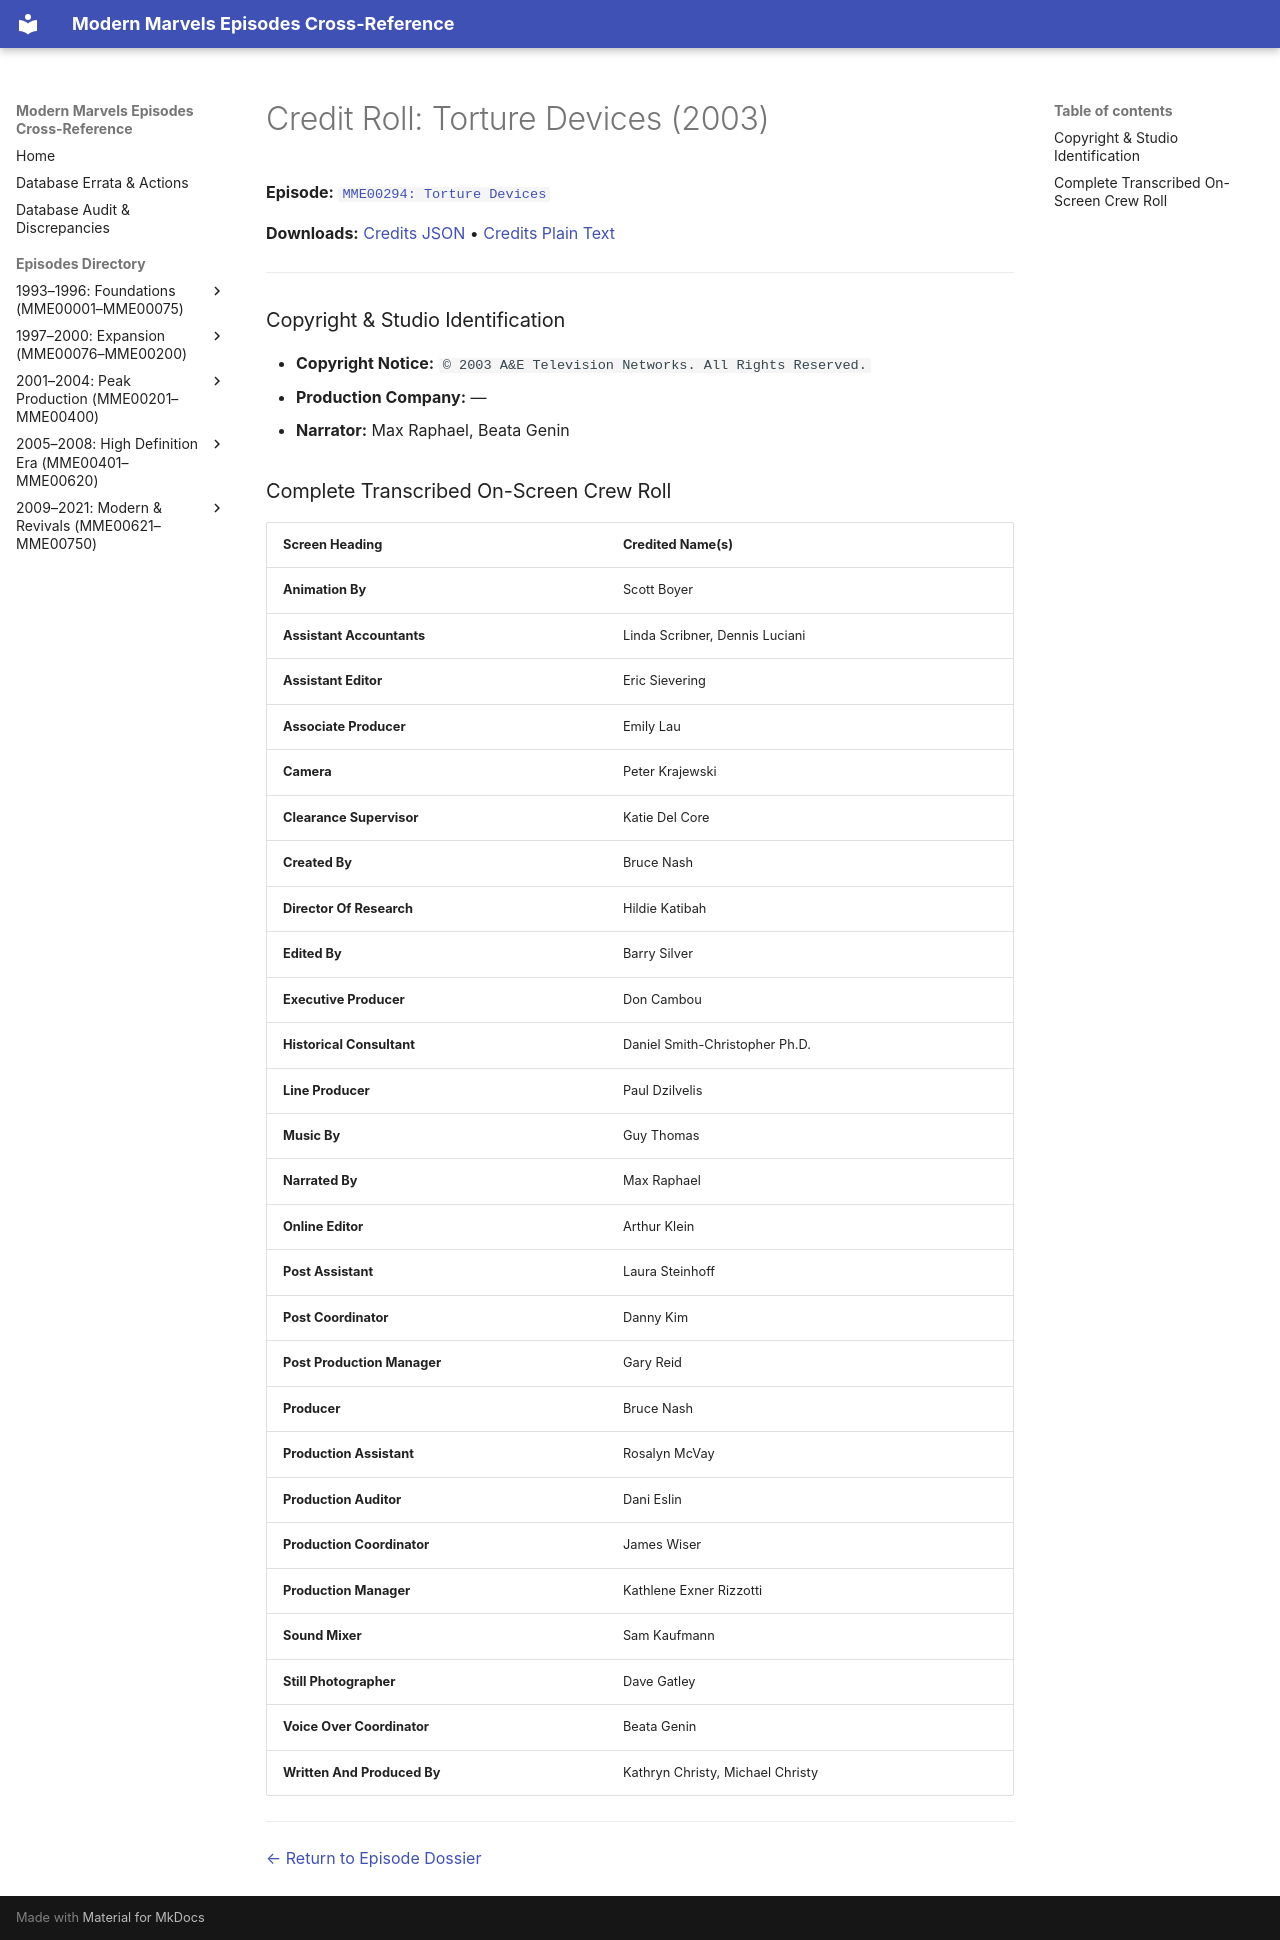

repository: ModernMarvelsFan/ModernMarvels · page: credits/MME00294-credits/index.html · generator: mkdocs

# Credit Roll: Torture Devices (2003)
**Episode:** [`MME00294: Torture Devices`](../episodes/MME00294.md)

**Downloads:** [Credits JSON](json/MME00294-credits.json) • [Credits Plain Text](txt/MME00294-credits.txt)

---

### Copyright & Studio Identification
* **Copyright Notice:** `© 2003 A&E Television Networks. All Rights Reserved.`
* **Production Company:** —
* **Narrator:** Max Raphael, Beata Genin

### Complete Transcribed On-Screen Crew Roll

| Screen Heading | Credited Name(s) |
| :--- | :--- |
| **Animation By** | Scott Boyer |
| **Assistant Accountants** | Linda Scribner, Dennis Luciani |
| **Assistant Editor** | Eric Sievering |
| **Associate Producer** | Emily Lau |
| **Camera** | Peter Krajewski |
| **Clearance Supervisor** | Katie Del Core |
| **Created By** | Bruce Nash |
| **Director Of Research** | Hildie Katibah |
| **Edited By** | Barry Silver |
| **Executive Producer** | Don Cambou |
| **Historical Consultant** | Daniel Smith-Christopher Ph.D. |
| **Line Producer** | Paul Dzilvelis |
| **Music By** | Guy Thomas |
| **Narrated By** | Max Raphael |
| **Online Editor** | Arthur Klein |
| **Post Assistant** | Laura Steinhoff |
| **Post Coordinator** | Danny Kim |
| **Post Production Manager** | Gary Reid |
| **Producer** | Bruce Nash |
| **Production Assistant** | Rosalyn McVay |
| **Production Auditor** | Dani Eslin |
| **Production Coordinator** | James Wiser |
| **Production Manager** | Kathlene Exner Rizzotti |
| **Sound Mixer** | Sam Kaufmann |
| **Still Photographer** | Dave Gatley |
| **Voice Over Coordinator** | Beata Genin |
| **Written And Produced By** | Kathryn Christy, Michael Christy |

---
[← Return to Episode Dossier](../episodes/MME00294.md)
